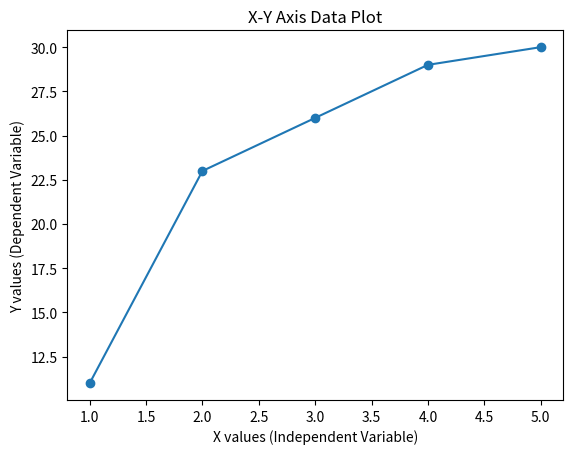

This chart was generated by the following Python code:
import matplotlib.pyplot as plt

x = [1, 2, 3, 4, 5]

y = [11, 23, 26, 29, 30]

plt.plot(x, y, marker='o')

plt.xlabel("X values (Independent Variable)")
plt.ylabel("Y values (Dependent Variable)")

plt.title("X-Y Axis Data Plot")

plt.grid(False)

plt.show()
